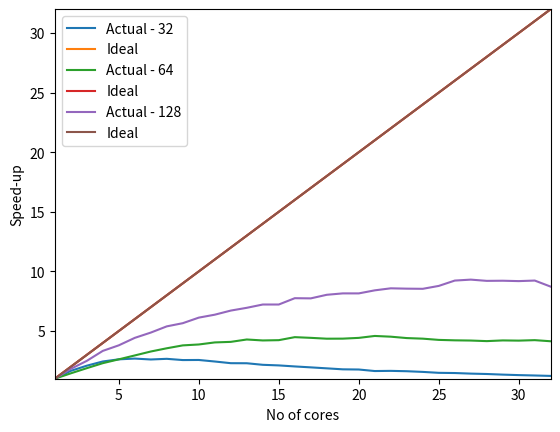

Reproduce this figure in Python.
from matplotlib import pyplot as plt

mat_size = 32

results_mat = [
  [0.0586091, 0.03534229999999999, 0.0280099, 0.0239623, 0.022319099999999998, 0.0217933, 0.0224228, 0.021959399999999997, 0.0228482, 0.022784400000000003, 0.0239778, 0.0254489, 0.025508600000000003, 0.027045700000000002, 0.0276915, 0.028867800000000002, 0.0300212, 0.0313352, 0.0327805, 0.03306780000000001, 0.035646699999999996, 0.0353331, 0.035977800000000004, 0.0372822, 0.03922660000000001, 0.039676499999999996, 0.041035600000000005, 0.0420005, 0.04360460000000001, 0.04498950000000001, 0.0461197, 0.0474667],[0.24371520000000002, 0.1679317, 0.1293535, 0.1057666, 0.0928211, 0.0825528, 0.07424350000000002, 0.0685819, 0.06419960000000001, 0.0629432, 0.0602595, 0.0595688, 0.0568057, 0.05789529999999999, 0.0575619, 0.0543224, 0.0550334, 0.05593479999999999, 0.055874900000000005, 0.0550676, 0.053131500000000005, 0.053847099999999995, 0.055275000000000005, 0.055896799999999996, 0.057255400000000005, 0.0577514, 0.057998400000000006, 0.058670299999999995, 0.0578514, 0.0580911, 0.0575413, 0.05884999999999999],[1.4268744, 0.7815084, 0.5714404999999999, 0.4279953, 0.37543529999999997, 0.322319, 0.2930145, 0.2646518, 0.2521939, 0.2329953, 0.2239842, 0.2124778, 0.20536450000000003, 0.19751799999999997, 0.1975311, 0.1840088, 0.1843648, 0.17747, 0.1749219, 0.1749384, 0.16960509999999998, 0.16624319999999998, 0.1668014, 0.16705799999999998, 0.16242790000000001, 0.1545523, 0.1532321, 0.1549653, 0.1547714, 0.1553092, 0.1545367, 0.1636278]
]


speedup_mat = []
no_cores = []

for i in range(len(results_mat)):
    speedup_mat.append([])
    for j in range(len(results_mat[i])):
        speedup_mat[i].append( results_mat[i][0] / results_mat[i][j] )

for num in range(1,mat_size + 1):
      no_cores.append( num )

for x in range(len(speedup_mat)):
    plt.plot(no_cores,speedup_mat[x], label = f"Actual - {mat_size * 2**x}")
    plt.plot(no_cores,no_cores, label = "Ideal")
    plt.xlim(1,32)
    plt.ylim(1,32)
    plt.xlabel("No of cores")
    plt.ylabel("Speed-up")
    plt.legend()
    plt.show()
